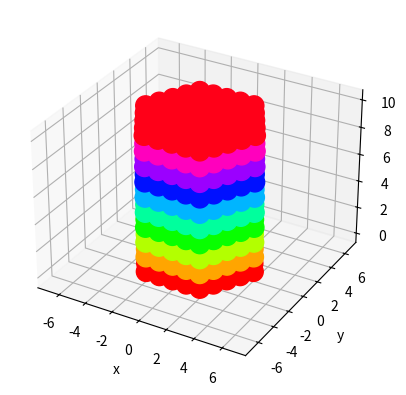
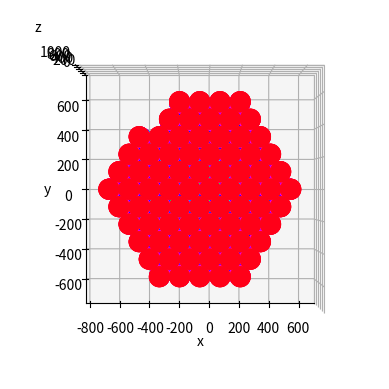
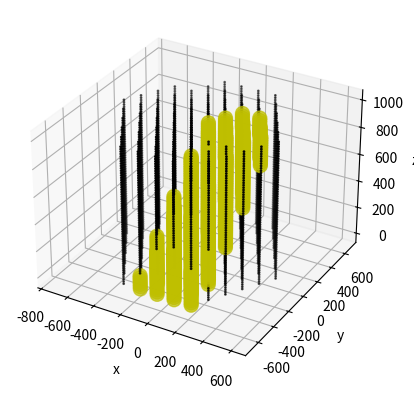

These figures' Python source, in order:
import itertools

import matplotlib.pyplot as plt
from matplotlib.animation import FuncAnimation

import numpy as np
from numpy.linalg import norm

## Uncomment for IPython Jupyter notebook
#from IPython.display import HTML
#%matplotlib inline

def hexgrid(spacing, ns, height, nz):
    v, w = np.array(([1, 0], [.5, -.5*np.sqrt(3)])) * spacing
    
    # Hex coordinates q, r, s such that || <= ns and q+r+s = 0
    I = range(-ns, ns+1)
    indices = [(q, r) for (q, r, s)
        in itertools.product(I, repeat=3) 
        if q+r+s == 0]
    plane = np.array([i*v + j*w for (i, j) in indices]).T

    xv, yv = np.repeat(plane, nz, axis=1)
    zv = np.tile(np.linspace(0, height, nz), plane.shape[1])

    return xv, yv, zv


xv, yv, zv = hexgrid(1, 4, 10, 10)
points = np.array([xv, yv, zv]).T

fig = plt.figure()
ax = fig.add_subplot(projection='3d')
ax.scatter(xv, yv, zv, c=zv, cmap='hsv', depthshade=False, s=200)
ax.axis("equal")
ax.set_xlabel('x')
ax.set_ylabel('y')
ax.set_zlabel('z')
plt.show()


def ICArray():
    spacing = 125
    height = 1000
    nz = 60
    ns = 5

    v, w = np.array(([1, 0], [.5, -.5*np.sqrt(3)])) * spacing
    
    remove = [(-1, -4), (0, -5), (5, -5), (5, -4), (5, -3), (5, -2),
        (5, -1), (5, 0), (4, 1), (3, 2), (2, 3), (1, 4), (0, 5)]
    # Hex coordinates q, r, s such that || <= ns and q+r+s = 0
    I = range(-ns, ns+1)
    indices = [(q, r) for (q, r, s)
        in itertools.product(I, repeat=3) 
        if q+r+s == 0 and (q, r) not in remove]
    plane = np.array([i*v + j*w for (i, j) in indices]).T

    xv, yv = np.repeat(plane, nz, axis=1)
    zv = np.tile(np.linspace(0, height, nz), plane.shape[1])

    return xv, yv, zv


xv, yv, zv = ICArray()
points = np.array([xv, yv, zv]).T

fig = plt.figure()
ax = fig.add_subplot(projection='3d')
ax.scatter(xv, yv, zv, c=zv, cmap='hsv', depthshade=False, s=200)
ax.axis("equal")
ax.view_init(90, -90) # Camera angle
ax.set_xlabel('x')
ax.set_ylabel('y')
ax.set_zlabel('z')
plt.show()


def normalize(vec):
    return vec / norm(vec)

def in_cylinder(points, base, direction, radius, length):
    d = normalize(direction)
    radial_dist = norm(np.cross(points-base, d), axis=1)
    dist = np.dot(points-base, d)
    return (radial_dist <= radius) & (0 <= dist) & (dist <= length) 

def from_angles(theta, phi):
    x = np.sin(theta)*np.cos(phi)
    y = np.sin(theta)*np.sin(phi)
    z = np.cos(theta)
    return np.array([x, y, z])


# Data from IceCube Website
a = 125
zmax = 1000

xv, yv, zv = ICArray()
points = np.array([xv, yv, zv]).T
direction = from_angles(np.radians(30), np.radians(70))
base = np.array([0, -4*a, 0]) - zmax/2*direction

D = in_cylinder(points, base, direction, 7/4*a, 3*zmax)
color = np.where(D, 'y', 'k')
size = np.where(D, 100, 1)

fig = plt.figure()
ax = fig.add_subplot(projection='3d')
ax.scatter(xv, yv, zv, c=color, s=size)
ax.axis("equal")
ax.set_xlabel('x')
ax.set_ylabel('y')
ax.set_zlabel('z')
plt.show()


def cylinder_path(start, direction, radius, speed, time):

    d = normalize(direction)
    xv, yv, zv = ICArray()
    points = np.array([xv, yv, zv]).T
    dt = 0.01

    D = np.zeros_like(xv, dtype=bool)
    color = np.where(D, "y", "k")
    size = np.where(D, 50, 1)

    fig = plt.figure()
    ax = fig.add_subplot(projection='3d')
    sc = ax.scatter(xv, yv, zv, c=color, s=size)

    def update(frame):
        L = speed*time
        dx = speed*dt * d
        D = in_cylinder(points, start + frame*dx, direction, radius, L)
        color = np.where(D, "y", "k")
        size = np.where(D, 50, 1)
        sc.set(color=color, sizes=size)
        return sc,

    animation = FuncAnimation(fig, update, blit=True)
    return animation.to_jshtml()
                
# Animation, uncomment only in Jupyter notebook
# HTML(cylinder_path(base, direction, 4, 10, 2))
